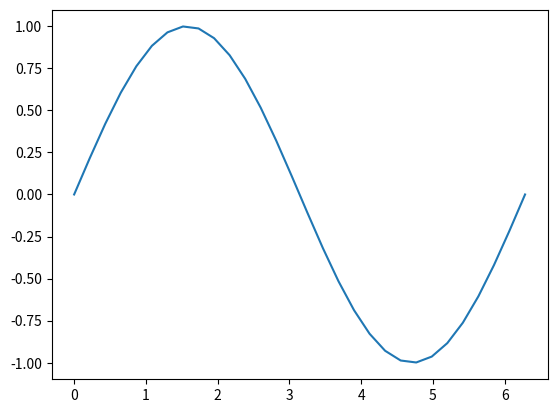

Python code for this plot:
#!/usr/bin/env python
# coding: utf-8

# # <span style="color:#F72585">Funciones en Python</span>

# 
# 
# Para entender funciones en Python (Paquetes dentro de módulos de Python), debemos pensar en actos reales para poder hacer una **analogía** en el ambiente de programación.
# 
# Imagínese cuando se levanta.
# 
# Lo que ocurre primero, es que uno se siente vivo, se abren los ojos (no siempre), se hace pereza un rato, se levanta de la cama y luego se incia el día (cada persona tiene sus maneras diferentes de lograrlo).
# 
# Esta serie de **pasos consecutivos** conforman lo que se llama una **función**.
# 
# En el común, una **función es en realidad una acción** o una serie de acciones que gneran un resultado a través de un proceso intermedio.
# 
# Para poder distinguir funciones, unas de otras, se le dan dotado de nombres diferentes.
# 
# Por ejemplo, la función antes descrita podría nombrarse como **Levantarse**:
# 
# Está función se compone de los siguientes pasos:
# 
# 1. **Sentirse vivo.**
# 2. **Abrir los ojos.**
# 3. **Hacer pereza.**
# 4. **Levantarse.**
# 
# En el lenguaje de promgramación, ésto se podría escribir como
# 
# ```Levantarse(x)```
# 
# donde $x$ representa el individuo que hace la acción y los paréntesis significan que se habla de una función, y por lo tanto, **no se confunde** con una variable.
# 
# **Ejemplo:**
# 
# Función ```CortarManzana(x)```:
# 
# Esta función se puede ilustrar dela siguiente manera:
# 
# 
# ![Manzanita](https://photos1.blogger.com/blogger/1290/1572/1600/Apple_slicing_function.png)
# 
# Como podemos ver, una función es realmente es una **"Caja Negra"**:
# 
# La podemos usar, sin importar qué hay dentro de ella.
# 
# Ya hemos visto algunas **funciones básicas** de Python (Built-in):
# 
# - ```print()```
# - ```len()```
# - ```list()```
# 
# En [este link](https://docs.python.org/3/library/functions.html), se encuentra un manual de todas las funciones **básicas** de Python.
# 
# Veamos algunas de ellas:
# 
# **Ejercicio**
# 
# Viendo la entra y salida dl código, infiera qué hace la función correspondiente:

# In[1]:


# Your Code Here
x = -5
y = abs(x)
print("\nx =", x)
print("y = ", y,"\n")

# Your Code Here

d = dict({"Saludo": "Hola", "Despido": "Adiós", "Palabra": "Extraño"})
print("Dicionario: ",d,"\n")

# Suma
v = [1,2,3,4,5,6]
s = sum(v)
print("resultado:", s,"\n")

# Your Code Here

a1=max(v)
a2=min(v)

print("a1:",a1,", a2:",a2)


# ## <span style="color:#4361EE">Parámetros y Variables en Funciones:</span>

# Las funciones pueden tener uno o más parámetros asociados.
# 
# Por ejemplo la función $f(x,y,z)=w$, recibe los argumentos $x,y,z$ y produce el resultado $w$.
# 
# **Ejemplo:**

# In[2]:


# Comente adecuadamente las siguientes líneas de código

import numpy as np
import matplotlib.pyplot as plt

x=np.linspace(0,2*np.pi,30)
y=np.sin(x)

print("x=\n",x,"\n")
print("y=\n",y,"\n")
plt.plot(x,y)
plt.show()


# **Ejercicio:**
# 
# 1. Investigue las funciones y atributos internos de matplotlib para hacer una matriz 3x1 que contengan:
# 
# - Una función matemática.
# - Una foto.
# - Una esfera con puntos aleatorios en su frontera.
# 
# 2. Investigue sobre 5 funciones de Python que acepten al menos 3 parámetros.
# 
# 3. Use la libreria ```pandas``` para hacer gráficos útiles sobre el ```Predio_206.csv```.

# ## <span style="color:#4361EE">Creación de Funciones</span>

# También es posible crear funciones para generar rutinas específicas.
# 
# Hay dos maneras de generar funciones en Python:
# 
# 1. **def**
# 2. **lambda**
# 
# **Ejemplo:**

# In[ ]:


# Explicar las siguientes líneas de código
def mysum_prod(x,y):
    s=x+y
    p=x*y
    return s,p


# In[ ]:


suma, prod = mysum_prod(3,4)
print("El suma es:", suma)
print("El producto es:", prod)


# In[ ]:


#  Use la función correspodiente de forma inteligente
def mysum_prod(x,y):
    s=x+y
    p=x*y
    return [s,p]


# In[ ]:


# Explique qué diferencias hay entre éste método y el anterior

sumita = lambda arg1,arg2: arg1+arg2

a=6
b=65
s = sumita(a,b)
print("la suma es:", s)


# ## <span style="color:#4361EE">¿Cuál es la diferencia y utilidad de la función lambda?</span>
#  
# 
# **Pista:**

# In[ ]:


# Explicar adecuadamente

def myfunc(n):
    return lambda a : a * n 


mydoubler = myfunc(2)
#print(mydoubler)
print(mydoubler(11))


# ## <span style="color:#4361EE">Programación Funcional</span>
# 

# Esta sección es una adaptación de [geeksforgeeks](https://www.geeksforgeeks.org/functional-programming-in-python/#:~:text=Functional%20programming%20is%20a%20programming,is%20%E2%80%9Chow%20to%20solve%E2%80%9C.).

# ### <span style="color:#4CC9F0">Funciones puras</span>

# Las funciones puras tienen dos propiedades.
# 
# - Siempre produce la misma salida para los mismos argumentos. Por ejemplo, 3 + 7 siempre será 10 pase lo que pase.
# - No cambia ni modifica la variable de entrada.
# 
# La segunda propiedad también se conoce como inmutabilidad. El único resultado de la función pura es el valor que devuelve. Son deterministas. Los programas realizados mediante programación funcional son fáciles de depurar porque las funciones puras no tienen efectos secundarios ni E / S ocultas. Las funciones puras también facilitan la escritura de aplicaciones paralelas / concurrentes. Cuando el código está escrito en este estilo, un compilador inteligente puede hacer muchas cosas: puede paralelizar las instrucciones, esperar a evaluar los resultados cuando los necesite y memorizar los resultados, ya que los resultados nunca cambian mientras la entrada no cambie.
# 
# Revise el siguiente ejemplo. Recibe una lista de número y regresa una nueva lista con los valores elevado al cuadrado.

# In[ ]:


# Ejemplo de una función pura

# Una función pura que no
# cambia la lista de entrada y
# devuelve la nueva lista

def pure_func(List):
    New_List = []
    for i in List:
        New_List.append(i**2)
    return New_List

# La función en acción
Original_List = [1, 2, 3, 4]
Modified_List = pure_func(Original_List)

print("Lista original:", Original_List)
print("Lista modifciada:", Modified_List)


# ### <span style="color:#4CC9F0">Recursión</span>

# En la programación funcional, no existe el concepto de bucle for o bucle while, sino que se utiliza la recursividad. La recursividad es un proceso en el que una función se llama a sí misma directa o indirectamente. En el programa recursivo, se proporciona la solución al caso base y la solución al problema mayor se expresa en términos de problemas menores. Puede surgir una pregunta ¿cuál es el caso base? El caso base puede considerarse como una condición que le dice al compilador o intérprete que salga de la función.
# 
# Ejemplo: consideremos un programa que encontrará la suma de todos los elementos de una lista sin usar ningún bucle for.

# In[ ]:


# Ejemplo de recursión

# Función recursiva para encontrar
# suma de una lista

def Sum(L, i, n, count):

    # Caso base
    if n <= i:
        return count

    count += L[i]

    # Proceso recursivo
    count = Sum(L, i + 1, n, count)

    return count

# Ejemplo de uso
L = [1, 2, 3, 4, 5]
count = 0
n = len(L)
print(Sum(L, 0, n, count))


# ### <span style="color:#4CC9F0">Las funciones son de primera clase y pueden ser de orden superior</span>

# ####  Objetos de primera clase

# Los objetos de primera clase se manejan uniformemente en todo momento. Pueden almacenarse en estructuras de datos, pasarse como argumentos o usarse en estructuras de control. Se dice que un lenguaje de programación admite funciones de primera clase si trata las funciones como objetos de primera clase.

# #### Propiedades de las funciones de primera clase:

# - Una función es una instancia del tipo de objeto.
# - Puede almacenar la función en una variable.
# - Puede pasar la función como parámetro a otra función.
# - Puede devolver la función desde una función.
# - Puede almacenarlos en estructuras de datos como tablas hash, listas,…
# 
# Ejemplo:

# In[ ]:


# Programa Python program para ilustrar
# funciones de orden mayor


def shout(text):
    return text.upper()

def whisper(text):
    return text.lower()

def greet(func):
    # almacena la función en una variable
    greeting = func("Hola, soy creada por una función pasada como argumento.")
    print(greeting)

greet(shout)
greet(whisper)


# ### <span style="color:#4CC9F0">Funciones integradas de orden superior</span>
# 

# Para facilitar mucho el procesamiento de objetos iterables como listas e iteradores, Python ha implementado algunas funciones de orden superior de uso común. Estas funciones devuelven un iterador que ahorra espacio. Algunas de las funciones integradas de orden superior son:
# 
# * *map()*: la función *map()* devuelve una lista de los resultados después de aplicar la función dada a cada elemento de un iterable dado (lista, tupla, etc.)
# * *filter()*: El método *filter()* filtra la secuencia dada con la ayuda de una función que prueba que cada elemento de la secuencia sea verdadero o no.
# 
# Veamos los siguientes dos ejemplos que ilustran *map()* y *filter()*.

# In[ ]:


# Ejemplo del uso de map()

# Retorna el doble de n
def addition(n):
    return n + n

# doblamos todos los valores de una lista usando map
numbers = (1, 2, 3, 4)
results = map(addition, numbers)

#  Print no imprime los resultados
# porque se recibe un iterable
print(results)

# Asi recuperamos del iterable los valores e imprimimos
for result in results:
    print(result, end = " ")


# In[ ]:


# Ejemplo de uso de filter()

# función que filtra las vocales en una lista
def fun(variable):

    letters = ['a', 'e', 'i', 'o', 'u']

    if (variable in letters):
        return True
    else:
        return False


# secuencia
sequence = ['g', 'e', 'e', 'j', 'k', 's', 'i', 'r']

# uso de la función filter
filtered = filter(fun, sequence)

print('Las letras filtradas son:')

for s in filtered:
    print(s)


# ## <span style="color:#4361EE">Comentarios</span>
# 
